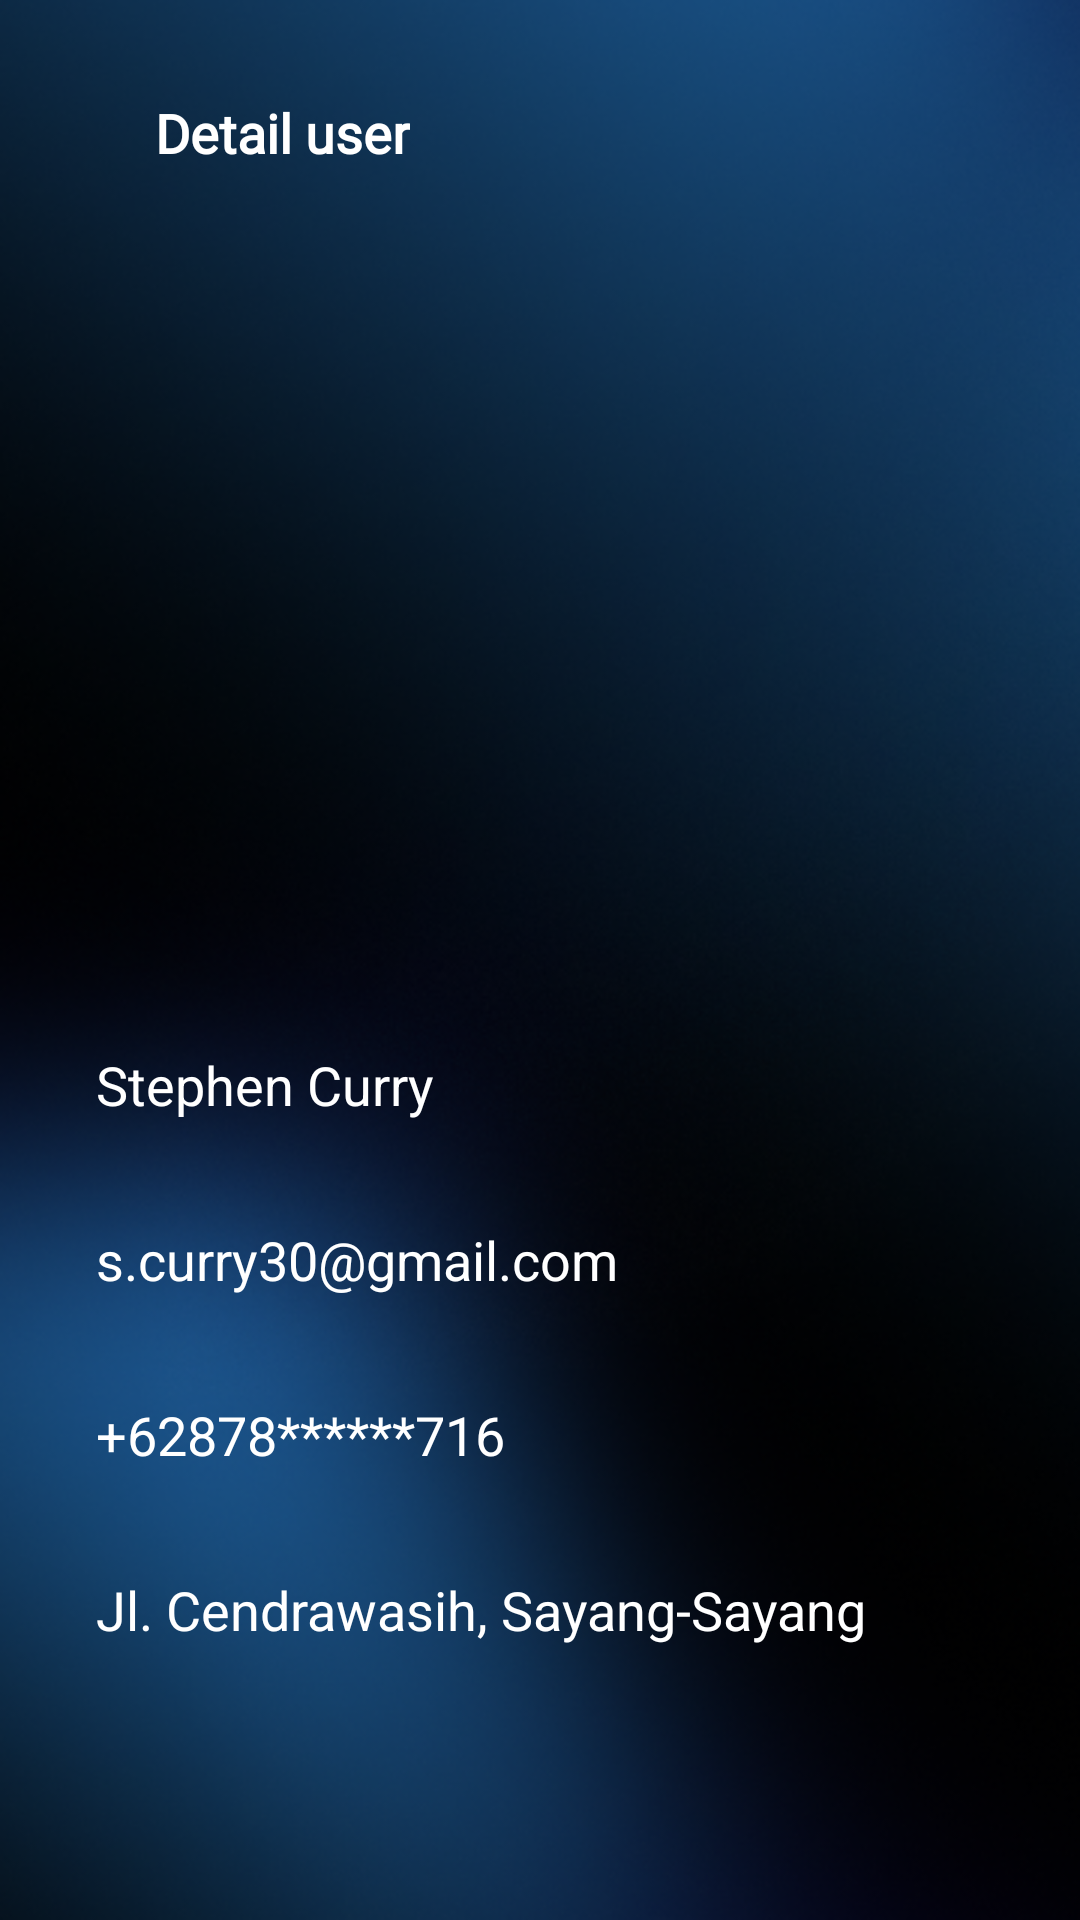

Layout XML and referenced resources for this Android screen:
<!-- AndroidManifest.xml: application theme Theme.Vahitra. -->
<!-- res/layout/activity_detail_user.xml -->
<?xml version="1.0" encoding="utf-8"?>
<androidx.constraintlayout.widget.ConstraintLayout xmlns:android="http://schemas.android.com/apk/res/android"
    xmlns:app="http://schemas.android.com/apk/res-auto"
    xmlns:tools="http://schemas.android.com/tools"
    android:layout_width="match_parent"
    android:layout_height="match_parent"
    android:background="@drawable/bg_admin"
    tools:context=".admin.DetailUser">

    <ImageButton
        android:id="@+id/btn_back"
        android:layout_width="wrap_content"
        android:layout_height="wrap_content"
        android:layout_marginStart="16dp"
        android:layout_marginTop="32dp"
        app:layout_constraintStart_toStartOf="parent"
        app:layout_constraintTop_toTopOf="parent"
        app:srcCompat="@drawable/btn_back_admin" />

    <TextView
        android:id="@+id/activity_title"
        style="@style/judul_pentas"
        android:layout_marginStart="16dp"
        android:layout_marginTop="32dp"
        android:layout_marginEnd="204dp"
        android:text="Detail user"
        app:layout_constraintEnd_toEndOf="parent"
        app:layout_constraintStart_toEndOf="@+id/btn_back"
        app:layout_constraintTop_toTopOf="parent" />

    <ImageView
        android:id="@+id/user_icon"
        android:layout_width="189dp"
        android:layout_height="240dp"
        android:layout_marginStart="163dp"
        android:layout_marginTop="24dp"
        android:layout_marginEnd="163dp"
        android:background="@drawable/ic_rectangle_pilih"
        app:layout_constraintEnd_toEndOf="parent"
        app:layout_constraintStart_toStartOf="parent"
        app:layout_constraintTop_toBottomOf="@+id/activity_title"
        app:srcCompat="@drawable/curry" />

    <TextView
        android:id="@+id/nama_user"
        style="@style/form_detail"
        app:layout_constraintEnd_toEndOf="parent"
        app:layout_constraintStart_toStartOf="parent"
        app:layout_constraintTop_toBottomOf="@+id/user_icon"
        android:gravity="center_vertical"
        android:paddingHorizontal="16dp"
        android:paddingVertical="5dp"
        android:hint="Nama user"
        android:text="Stephen Curry"
        android:textColor="@color/White"
        android:textSize="18sp" />

    <TextView
        android:id="@+id/tv_email_gambar"
        style="@style/form_detail"
        app:layout_constraintEnd_toEndOf="parent"
        app:layout_constraintStart_toStartOf="parent"
        app:layout_constraintTop_toBottomOf="@+id/nama_user"
        android:gravity="center_vertical"
        android:paddingLeft="16dp"
        android:paddingVertical="5dp"
        android:hint="Email User"
        android:text="s.curry30@gmail.com"
        android:textColor="@color/White"
        android:textSize="18sp"/>

    <TextView
        android:id="@+id/telp_user"
        style="@style/form_detail"
        app:layout_constraintEnd_toEndOf="parent"
        app:layout_constraintStart_toStartOf="parent"
        app:layout_constraintTop_toBottomOf="@+id/tv_email_gambar"
        android:gravity="center_vertical"
        android:paddingHorizontal="16dp"
        android:paddingVertical="5dp"
        android:hint="No. Handphone"
        android:text="+62878******716"
        android:textColor="@color/White"
        android:textSize="18sp" />

    <TextView
        android:id="@+id/alamat_user"
        style="@style/form_detail"
        app:layout_constraintEnd_toEndOf="parent"
        app:layout_constraintStart_toStartOf="parent"
        app:layout_constraintTop_toBottomOf="@+id/telp_user"
        android:gravity="center_vertical"
        android:paddingHorizontal="16dp"
        android:paddingVertical="5dp"
        android:hint="Alamat"
        android:text="Jl. Cendrawasih, Sayang-Sayang"
        android:textColor="@color/White"
        android:textSize="18sp"/>

</androidx.constraintlayout.widget.ConstraintLayout>
<!-- resources referenced by this layout -->
<resources>
  <color name="White">#FFFFFF</color>
  <!-- drawable bg_admin: png bitmap (drawable, 191558 bytes) -->
  <!-- drawable btn_back_admin: png bitmap (drawable, 284 bytes) -->
  <!-- drawable curry: png bitmap (drawable, 175721 bytes) -->
  <style name="form_detail">
          <item name="android:layout_width">match_parent</item>
          <item name="android:layout_height">wrap_content</item>
          <item name="android:layout_marginStart">16dp</item>
          <item name="android:layout_marginTop">24dp</item>
          <item name="android:layout_marginEnd">16dp</item>
          <item name="android:background">@drawable/shape_rectangle_white_alpha</item>
          <item name="android:backgroundTint">#30ffffff</item>
      </style>
  <style name="judul_pentas" parent="Theme.AppCompat.Light.NoActionBar">
          <item name="android:layout_width">wrap_content</item>
          <item name="android:layout_height">wrap_content</item>
          <item name="android:layout_marginStart">16dp</item>
          <item name="android:layout_marginTop">32dp</item>
          <item name="android:layout_marginEnd">16dp</item>
          <item name="android:fontFamily">@font/poppins</item>
          <item name="android:textSize">18sp</item>
          <item name="android:textColor">@color/White</item>
          <item name="android:textStyle">bold</item>
      </style>
</resources>
